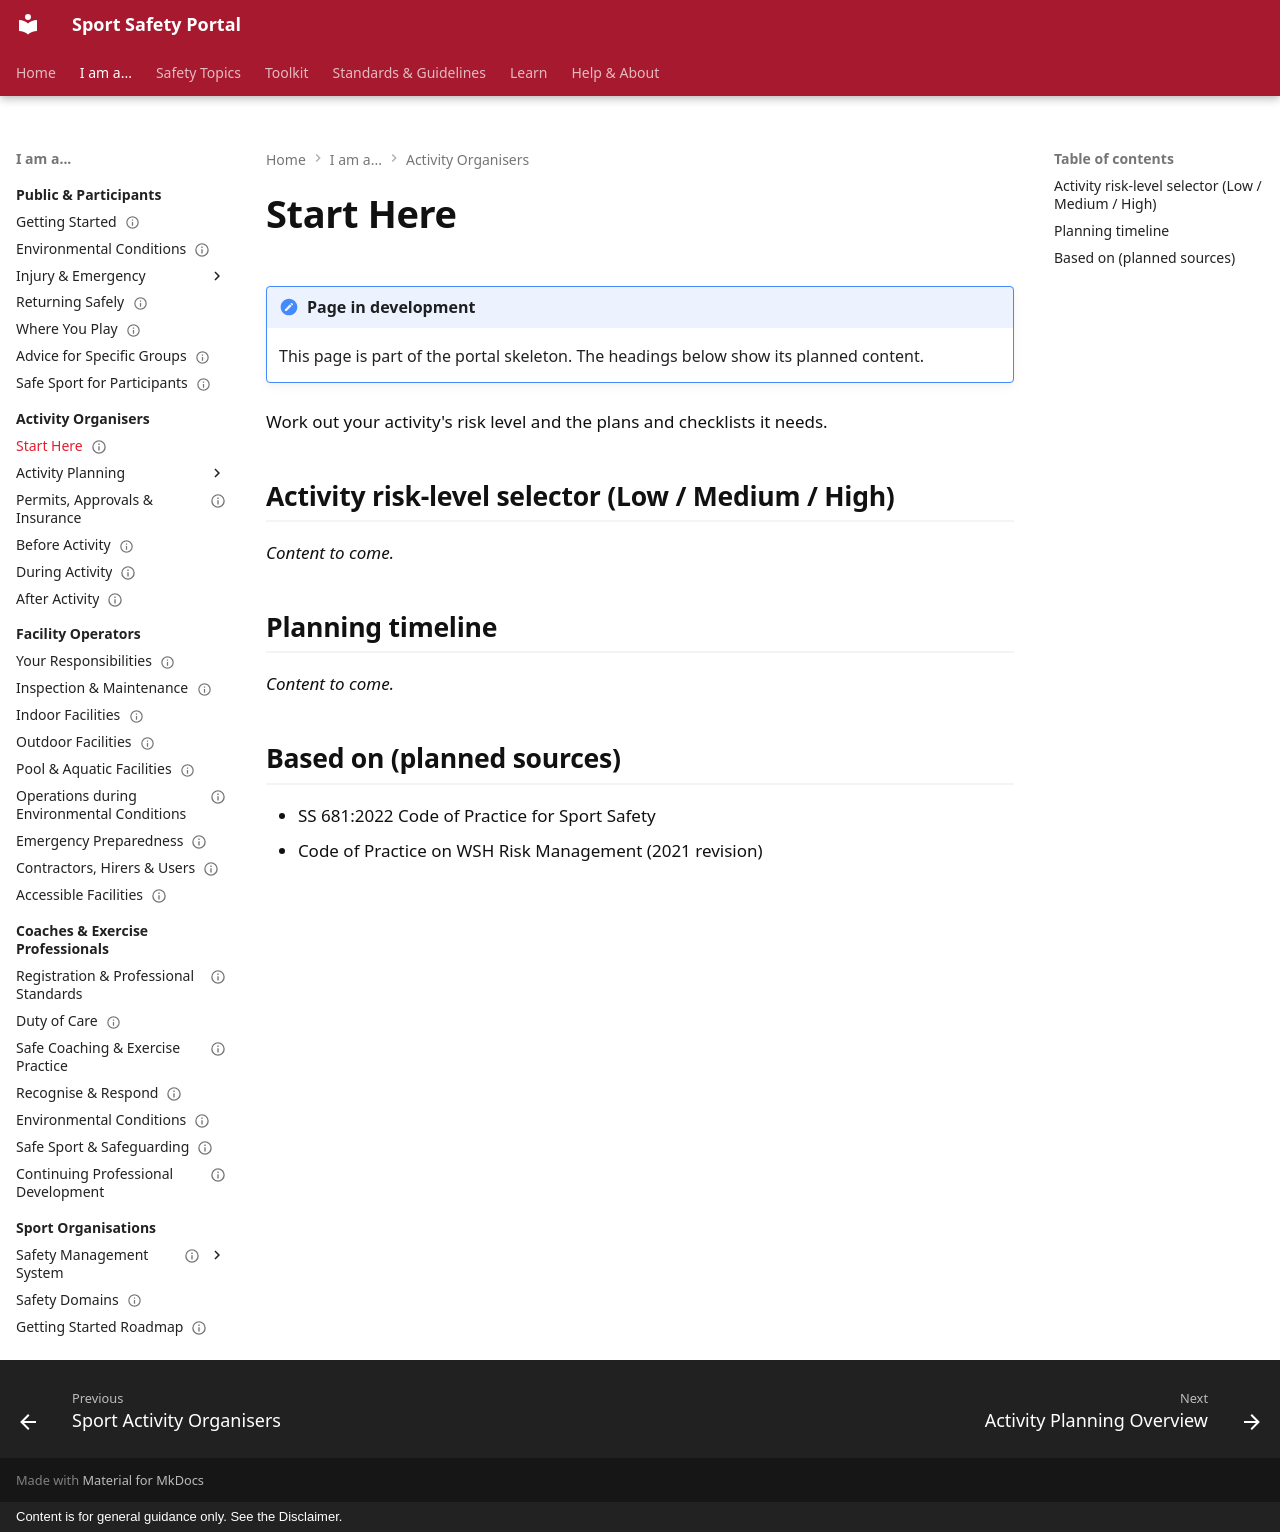

repository: sportsafetysandbox/sportsafety · page: organisers/start-here/index.html · generator: mkdocs · copyright: Content is for general guidance only. See the Disclaimer.

---
status: placeholder
---

# Start Here

!!! note "Page in development"
    This page is part of the portal skeleton. The headings below show its planned content.

Work out your activity's risk level and the plans and checklists it needs.

## Activity risk-level selector (Low / Medium / High)

*Content to come.*

## Planning timeline

*Content to come.*

## Based on (planned sources)

- SS 681:2022 Code of Practice for Sport Safety
- Code of Practice on WSH Risk Management (2021 revision)
